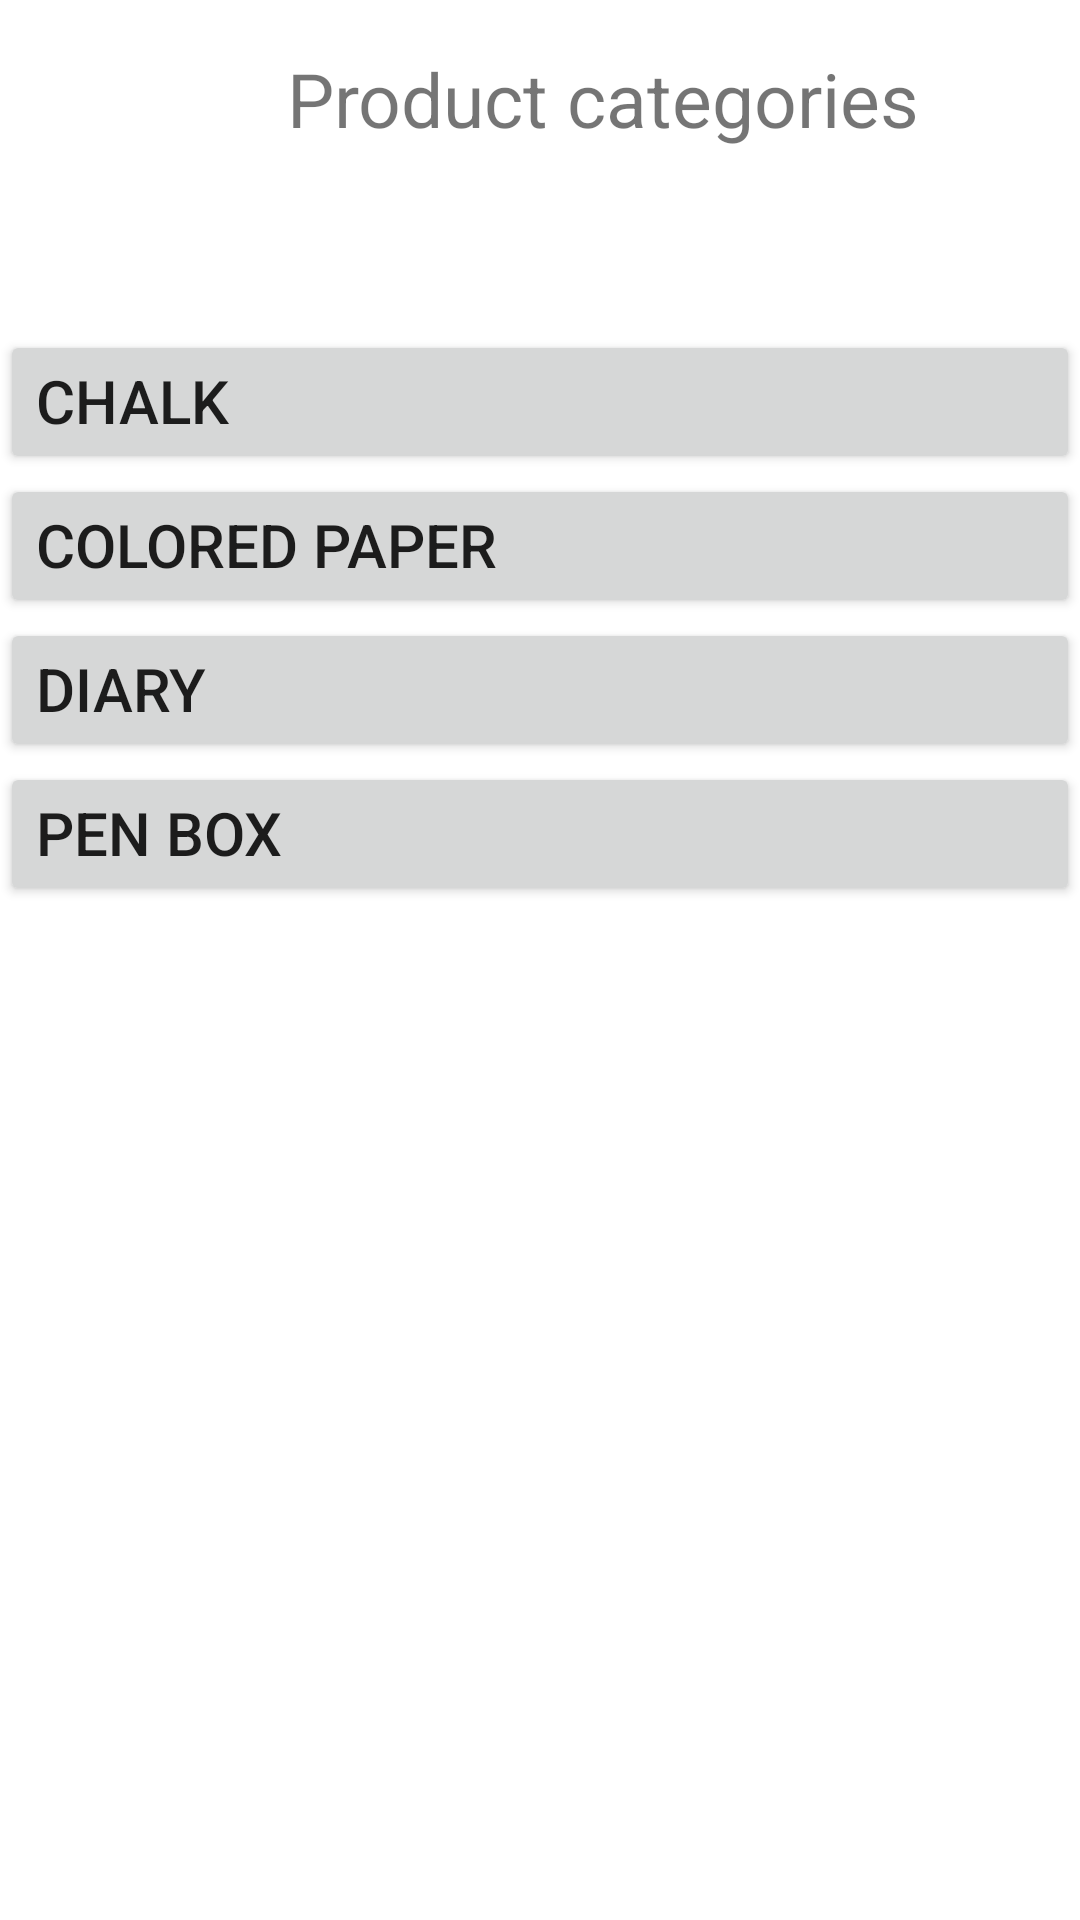

The Android layout XML behind this screen, and the referenced resources:
<!-- AndroidManifest.xml: application theme Theme.Lesson03 -->
<!-- res/layout/certain_product.xml -->
<?xml version="1.0" encoding="utf-8"?>
<LinearLayout xmlns:android="http://schemas.android.com/apk/res/android"
    xmlns:app="http://schemas.android.com/apk/res-auto"
    xmlns:tools="http://schemas.android.com/tools"
    android:layout_width="match_parent"
    android:layout_height="match_parent"
    tools:context=".MainActivity"
    android:orientation="vertical">

    <androidx.constraintlayout.widget.ConstraintLayout
        android:id="@+id/clTopBar"
        android:layout_width="match_parent"
        android:layout_height="wrap_content"
        android:paddingBottom="8dp">

        <de.hdodenhof.circleimageview.CircleImageView
            android:id="@+id/ivAvatar"
            android:layout_width="50dp"
            android:layout_height="50dp"
            android:layout_marginTop="8dp"
            android:visibility="invisible"
            app:civ_border_color="#FF000000"
            app:civ_border_width="2dp"
            app:layout_constraintEnd_toEndOf="parent"
            app:layout_constraintHorizontal_bias="0.044"
            app:layout_constraintStart_toStartOf="parent"
            app:layout_constraintTop_toTopOf="parent" />

        <TextView
            android:id="@+id/tvAvatar"
            android:layout_width="50dp"
            android:layout_height="50dp"
            android:layout_marginTop="8dp"
            android:background="@drawable/circle"
            android:gravity="center"
            android:textColor="@android:color/white"
            android:textSize="25sp"
            android:visibility="invisible"
            app:civ_border_color="#FF000000"
            app:civ_border_width="2dp"
            app:layout_constraintEnd_toEndOf="parent"
            app:layout_constraintHorizontal_bias="0.044"
            app:layout_constraintStart_toStartOf="parent"
            app:layout_constraintTop_toTopOf="parent" />

        <TextView
            android:id="@+id/tvCategories"
            android:layout_width="wrap_content"
            android:layout_height="wrap_content"
            android:layout_marginStart="32dp"
            android:layout_marginTop="16dp"
            android:text="@string/categories"
            android:textSize="25sp"
            app:layout_constraintStart_toEndOf="@+id/ivAvatar"
            app:layout_constraintTop_toTopOf="parent" />

    </androidx.constraintlayout.widget.ConstraintLayout>

    <Button
        android:id="@+id/btnChalk"
        android:layout_width="match_parent"
        android:layout_height="wrap_content"
        android:layout_marginTop="44dp"
        android:text="@string/chalk"
        android:gravity="start"
        android:textSize="20sp"/>

    <Button
        android:id="@+id/btnColoredPaper"
        android:layout_width="match_parent"
        android:layout_height="wrap_content"
        android:gravity="start"
        android:text="@string/colored_paper"
        android:textSize="20sp"/>

    <Button
        android:id="@+id/btnDiary"
        android:layout_width="match_parent"
        android:layout_height="wrap_content"
        android:gravity="start"
        android:text="@string/diary"
        android:textSize="20sp" />

    <Button
        android:id="@+id/btnPenBox"
        android:layout_width="match_parent"
        android:layout_height="wrap_content"
        android:gravity="start"
        android:text="@string/penbox"
        android:textSize="20sp"/>

    <androidx.recyclerview.widget.RecyclerView
        android:layout_weight="1"
        android:id="@+id/rvProducts"
        android:visibility="invisible"
        android:layout_width="match_parent"
        android:layout_height="wrap_content"
        app:layout_constraintBottom_toBottomOf="parent"
        app:layout_constraintLeft_toLeftOf="parent"
        app:layout_constraintRight_toRightOf="parent"
        app:layout_constraintTop_toTopOf="parent"
        app:layoutManager="androidx.recyclerview.widget.LinearLayoutManager"/>


</LinearLayout>
<!-- resources referenced by this layout -->
<resources>
  <!-- drawable circle (drawable) -->
  <?xml version="1.0" encoding="utf-8"?>
  <shape xmlns:android="http://schemas.android.com/apk/res/android"
      android:shape="oval">
  
      <solid android:color="#000000" />
  
      <stroke
          android:width="2dp"
          android:color="#000000" />
  
      <size
          android:height="60dp"
          android:width="60dp" />
  
  </shape>
  <string name="categories">Product categories</string>
  <string name="chalk">Chalk</string>
  <string name="colored_paper">Colored paper</string>
  <string name="diary">Diary</string>
  <string name="penbox">Pen Box</string>
  <style name="Theme.Lesson03" parent="Theme.MaterialComponents.DayNight.DarkActionBar">
          
          <item name="colorPrimary">#00CAEE</item>
          <item name="colorPrimaryVariant">#00B3AD</item>
          <item name="colorOnPrimary">@color/white</item>
          
          <item name="colorSecondary">@color/teal_200</item>
          <item name="colorSecondaryVariant">@color/teal_700</item>
          <item name="colorOnSecondary">@color/black</item>
          
          <item name="android:statusBarColor" tools:targetApi="l">?attr/colorPrimaryVariant</item>
          
      </style>
  <!-- not gathered from this repository: default colours our renderer supplied (Android Studio template values) -->
  <color name="teal_200">#FF03DAC5</color>
  <color name="teal_700">#FF018786</color>
  <color name="black">#FF000000</color>
  <color name="white">#FFFFFFFF</color>
</resources>
